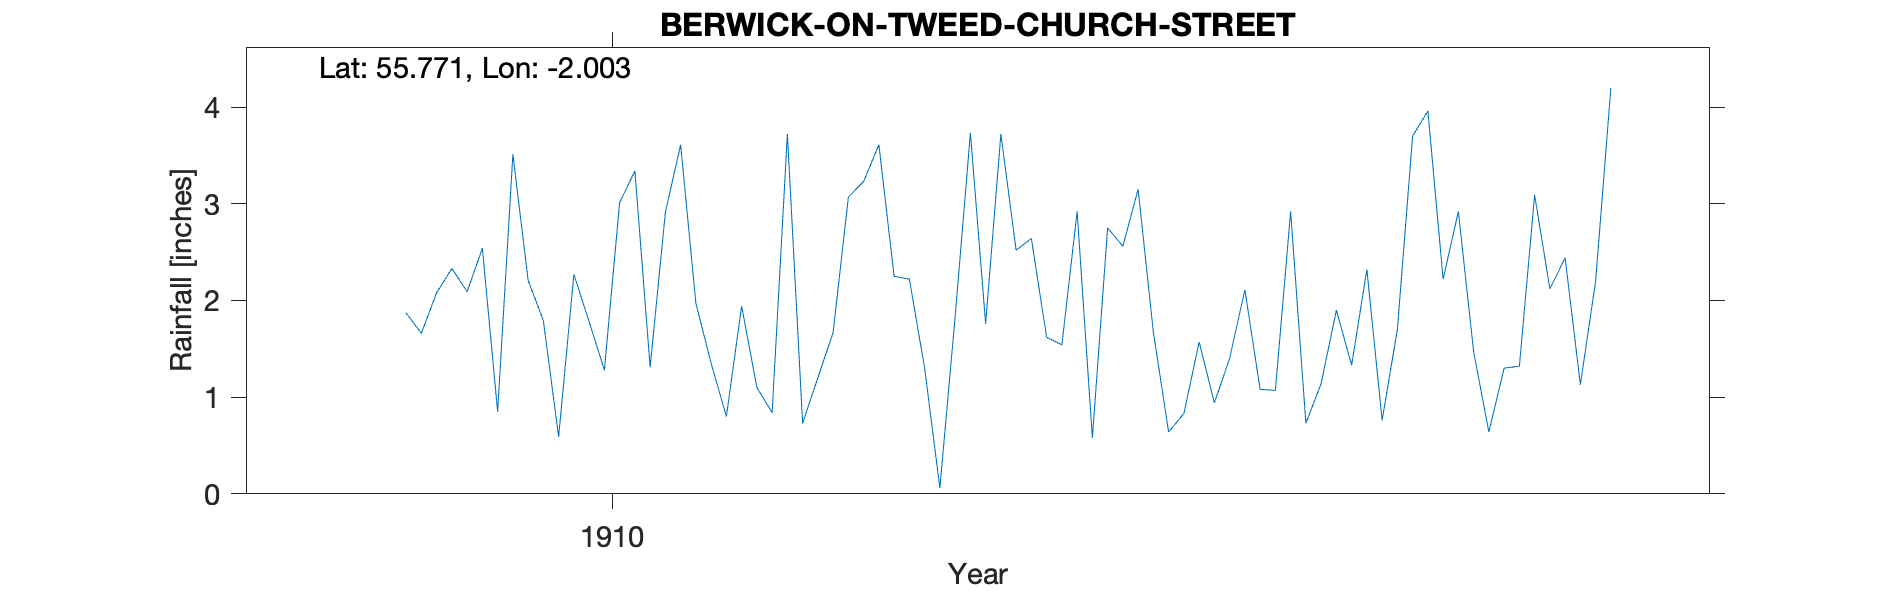

Data behind this chart, as committed beside it:
BERWICK ON TWEED CHURCH STREET, , , , , , , , , , , , , , , , , , , , 
Grid ref, NT999531, Long, -2.003, Lat, 55.77, Elevation, 95, ft, , , , , , , , , , , , 
Station no, RR7479, , , , , , , , , , , , , , , , , , , 
, 1900, 1901, 1902, 1903, 1904, 1905, 1906, 1907, 1908, 1909, 1910, 1911, 1912, 1913, 1914, 1915, 1916, 1917, 1918, 1919
January, , , , , , , , , , , 2.21, 1.35, 2.25, 2.92, 1.08, 2.22, , , , 
February, , , , , , , , , , , 1.79, 0.8, 2.22, 0.58, 1.07, 2.92, , , , 
March, , , , , , , , , , , 0.5, 1.94, 1.3, 2.75, 2.92, 1.47, , , , 
April, , , , , , , , , , , 2.27, 1.1, 0.06, 2.56, 0.73, 0.64, , , , 
May, , , , , , , , , , 1.87, 1.78, 0.84, 1.83, 3.15, 1.14, 1.3, , , , 
June, , , , , , , , , , 1.66, 1.28, 3.72, 3.73, 1.67, 1.9, 1.32, , , , 
July, , , , , , , , , , 2.08, 3.01, 0.73, 1.76, 0.64, 1.33, 3.09, , , , 
August, , , , , , , , , , 2.33, 3.34, 1.2, 3.72, 0.83, 2.32, 2.12, , , , 
September, , , , , , , , , , 2.09, 1.31, 1.67, 2.52, 1.57, 0.76, 2.44, , , , 
October, , , , , , , , , , 2.54, 2.91, 3.07, 2.64, 0.94, 1.7, 1.13, , , , 
November, , , , , , , , , , 0.85, 3.61, 3.23, 1.62, 1.4, 3.7, 2.2, , , , 
December, , , , , , , , , , 3.51, 1.97, 3.61, 1.54, 2.11, 3.96, 4.2, , , , 
Total, , , , , , , , , , , 25.98, 23.26, 25.19, 21.12, 22.61, 25.05, , , , 
